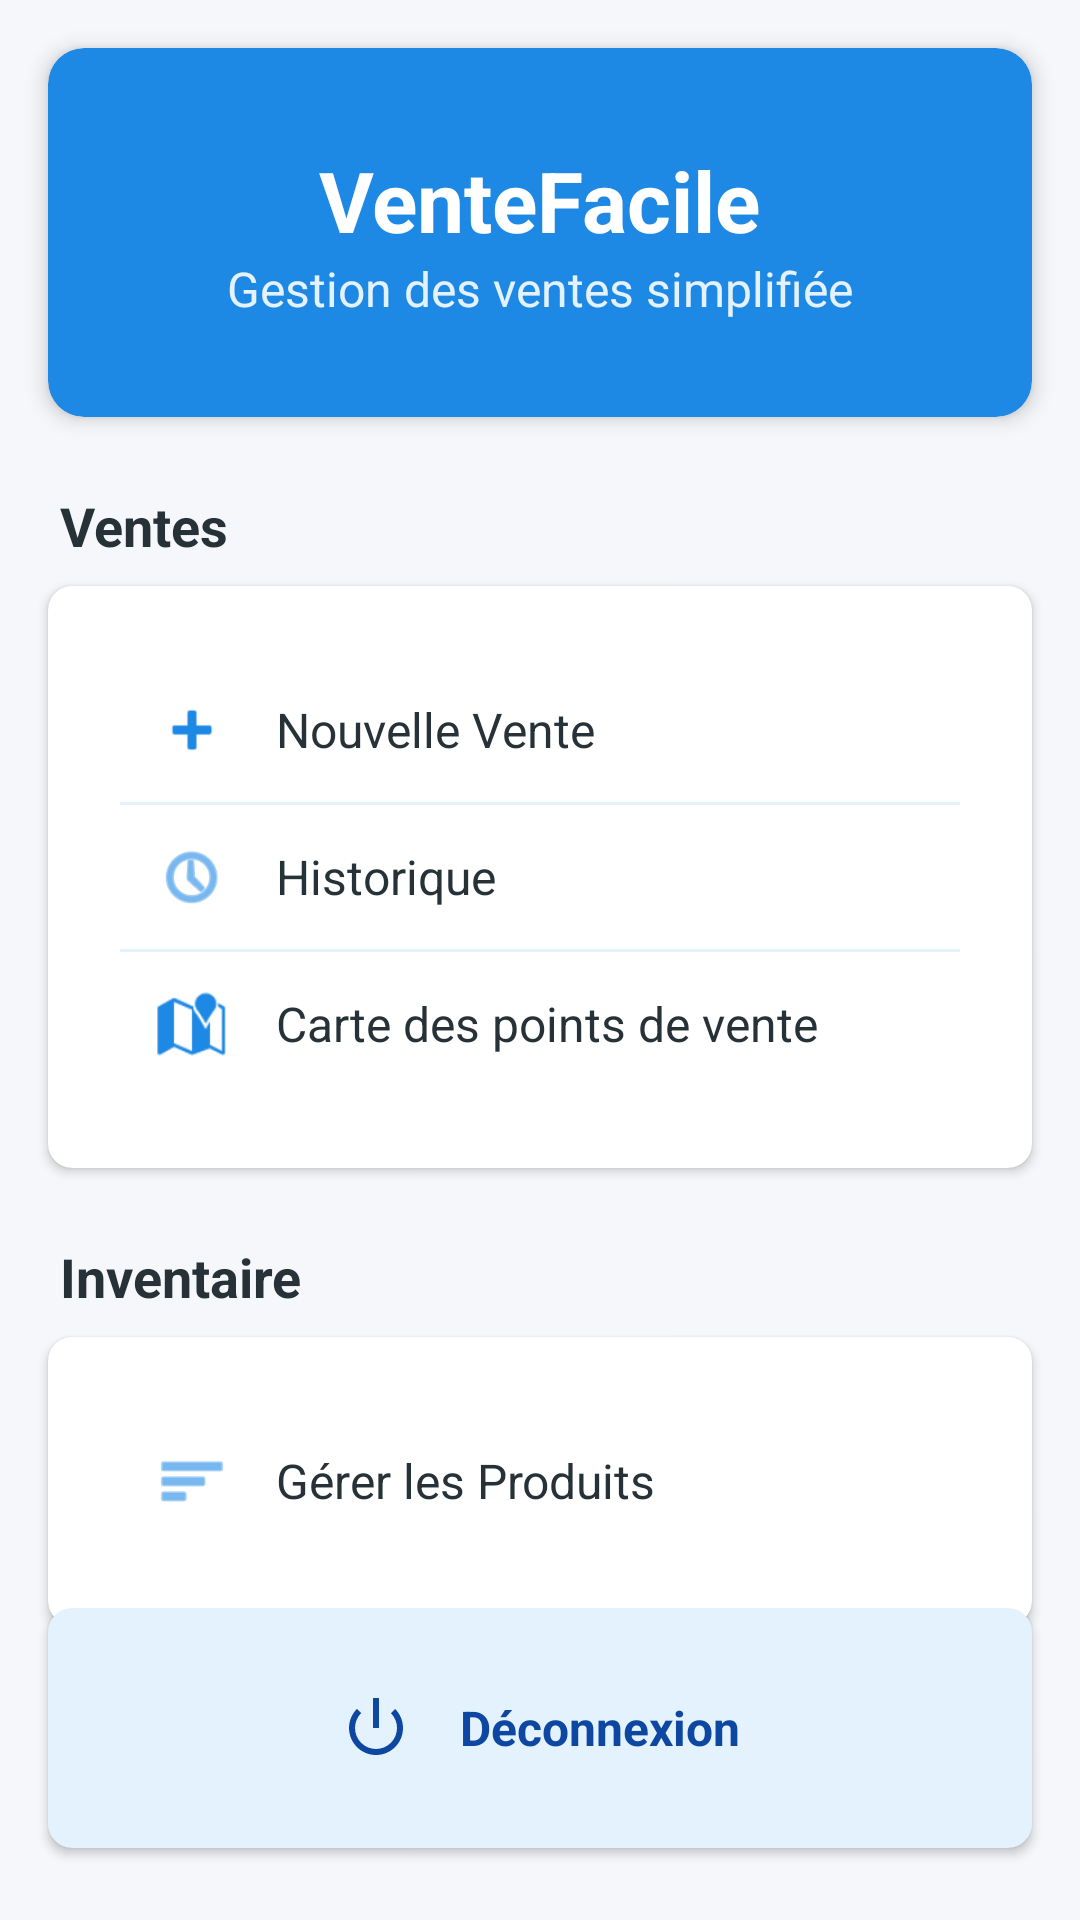

Android layout source for this screen:
<!-- AndroidManifest.xml: activity theme Theme.ProjetAndroid -->
<!-- res/layout/activity_main.xml -->
<?xml version="1.0" encoding="utf-8"?>
<androidx.constraintlayout.widget.ConstraintLayout xmlns:android="http://schemas.android.com/apk/res/android"
    xmlns:app="http://schemas.android.com/apk/res-auto"
    xmlns:tools="http://schemas.android.com/tools"
    android:layout_width="match_parent"
    android:layout_height="match_parent"
    android:background="@color/background"
    tools:context=".MainActivity">

    <androidx.cardview.widget.CardView
        android:id="@+id/cardHeader"
        android:layout_width="match_parent"
        android:layout_height="wrap_content"
        android:layout_margin="16dp"
        app:cardBackgroundColor="@color/primary"
        app:cardCornerRadius="12dp"
        app:cardElevation="4dp"
        app:layout_constraintTop_toTopOf="parent">

        <LinearLayout
            android:layout_width="match_parent"
            android:layout_height="wrap_content"
            android:orientation="vertical"
            android:padding="16dp">

            <TextView
                android:id="@+id/tvTitle"
                android:layout_width="wrap_content"
                android:layout_height="wrap_content"
                android:layout_gravity="center"
                android:text="VenteFacile"
                android:textColor="@color/white"
                android:textSize="28sp"
                android:textStyle="bold" />

            <TextView
                android:id="@+id/tvSubtitle"
                android:layout_width="wrap_content"
                android:layout_height="wrap_content"
                android:layout_gravity="center"
                android:text="Gestion des ventes simplifiée"
                android:textColor="@color/blue_100"
                android:textSize="16sp" />
        </LinearLayout>
    </androidx.cardview.widget.CardView>

    <TextView
        android:id="@+id/tvSalesSection"
        android:layout_width="wrap_content"
        android:layout_height="wrap_content"
        android:layout_marginStart="20dp"
        android:layout_marginTop="24dp"
        android:text="Ventes"
        android:textColor="@color/text_primary"
        android:textSize="18sp"
        android:textStyle="bold"
        app:layout_constraintStart_toStartOf="parent"
        app:layout_constraintTop_toBottomOf="@id/cardHeader" />

    <androidx.cardview.widget.CardView
        android:id="@+id/cardSales"
        android:layout_width="match_parent"
        android:layout_height="wrap_content"
        android:layout_marginHorizontal="16dp"
        android:layout_marginTop="8dp"
        app:cardBackgroundColor="@color/background_card"
        app:cardCornerRadius="8dp"
        app:cardElevation="2dp"
        app:layout_constraintTop_toBottomOf="@id/tvSalesSection">

        <LinearLayout
            android:layout_width="match_parent"
            android:layout_height="wrap_content"
            android:orientation="vertical"
            android:padding="8dp">

            <LinearLayout
                android:id="@+id/btnNewSale"
                android:layout_width="match_parent"
                android:layout_height="wrap_content"
                android:background="?attr/selectableItemBackground"
                android:clickable="true"
                android:focusable="true"
                android:gravity="center_vertical"
                android:orientation="horizontal"
                android:padding="12dp">

                <ImageView
                    android:layout_width="24dp"
                    android:layout_height="24dp"
                    android:src="@android:drawable/ic_input_add"
                    android:tint="@color/primary" />

                <TextView
                    android:layout_width="wrap_content"
                    android:layout_height="wrap_content"
                    android:layout_marginStart="16dp"
                    android:text="Nouvelle Vente"
                    android:textColor="@color/text_primary"
                    android:textSize="16sp" />
            </LinearLayout>

            <View
                android:layout_width="match_parent"
                android:layout_height="1dp"
                android:background="@color/blue_100" />

            <LinearLayout
                android:id="@+id/btnHistory"
                android:layout_width="match_parent"
                android:layout_height="wrap_content"
                android:background="?attr/selectableItemBackground"
                android:clickable="true"
                android:focusable="true"
                android:gravity="center_vertical"
                android:orientation="horizontal"
                android:padding="12dp">

                <ImageView
                    android:layout_width="24dp"
                    android:layout_height="24dp"
                    android:src="@android:drawable/ic_menu_recent_history"
                    android:tint="@color/primary" />

                <TextView
                    android:layout_width="wrap_content"
                    android:layout_height="wrap_content"
                    android:layout_marginStart="16dp"
                    android:text="Historique"
                    android:textColor="@color/text_primary"
                    android:textSize="16sp" />
            </LinearLayout>

            <View
                android:layout_width="match_parent"
                android:layout_height="1dp"
                android:background="@color/blue_100" />

            <LinearLayout
                android:id="@+id/btnSalesMap"
                android:layout_width="match_parent"
                android:layout_height="wrap_content"
                android:background="?attr/selectableItemBackground"
                android:clickable="true"
                android:focusable="true"
                android:gravity="center_vertical"
                android:orientation="horizontal"
                android:padding="12dp">

                <ImageView
                    android:layout_width="24dp"
                    android:layout_height="24dp"
                    android:src="@android:drawable/ic_dialog_map"
                    android:tint="@color/primary" />

                <TextView
                    android:layout_width="wrap_content"
                    android:layout_height="wrap_content"
                    android:layout_marginStart="16dp"
                    android:text="Carte des points de vente"
                    android:textColor="@color/text_primary"
                    android:textSize="16sp" />
            </LinearLayout>
        </LinearLayout>
    </androidx.cardview.widget.CardView>

    <TextView
        android:id="@+id/tvInventorySection"
        android:layout_width="wrap_content"
        android:layout_height="wrap_content"
        android:layout_marginStart="20dp"
        android:layout_marginTop="24dp"
        android:text="Inventaire"
        android:textColor="@color/text_primary"
        android:textSize="18sp"
        android:textStyle="bold"
        app:layout_constraintStart_toStartOf="parent"
        app:layout_constraintTop_toBottomOf="@id/cardSales" />

    <androidx.cardview.widget.CardView
        android:id="@+id/cardInventory"
        android:layout_width="match_parent"
        android:layout_height="wrap_content"
        android:layout_marginHorizontal="16dp"
        android:layout_marginTop="8dp"
        app:cardBackgroundColor="@color/background_card"
        app:cardCornerRadius="8dp"
        app:cardElevation="2dp"
        app:layout_constraintTop_toBottomOf="@id/tvInventorySection">

        <LinearLayout
            android:layout_width="match_parent"
            android:layout_height="wrap_content"
            android:orientation="vertical"
            android:padding="8dp">

            <LinearLayout
                android:id="@+id/btnManageProducts"
                android:layout_width="match_parent"
                android:layout_height="wrap_content"
                android:background="?attr/selectableItemBackground"
                android:clickable="true"
                android:focusable="true"
                android:gravity="center_vertical"
                android:orientation="horizontal"
                android:padding="12dp">

                <ImageView
                    android:layout_width="24dp"
                    android:layout_height="24dp"
                    android:src="@android:drawable/ic_menu_sort_by_size"
                    android:tint="@color/primary" />

                <TextView
                    android:layout_width="wrap_content"
                    android:layout_height="wrap_content"
                    android:layout_marginStart="16dp"
                    android:text="Gérer les Produits"
                    android:textColor="@color/text_primary"
                    android:textSize="16sp" />
            </LinearLayout>
        </LinearLayout>
    </androidx.cardview.widget.CardView>

    <androidx.cardview.widget.CardView
        android:id="@+id/cardAccount"
        android:layout_width="match_parent"
        android:layout_height="wrap_content"
        android:layout_marginHorizontal="16dp"
        android:layout_marginBottom="24dp"
        app:cardBackgroundColor="@color/blue_100"
        app:cardCornerRadius="8dp"
        app:cardElevation="2dp"
        app:layout_constraintBottom_toBottomOf="parent">

        <LinearLayout
            android:id="@+id/btnLogout"
            android:layout_width="match_parent"
            android:layout_height="wrap_content"
            android:background="?attr/selectableItemBackground"
            android:clickable="true"
            android:focusable="true"
            android:gravity="center"
            android:orientation="horizontal"
            android:padding="12dp">

            <ImageView
                android:layout_width="24dp"
                android:layout_height="24dp"
                android:src="@android:drawable/ic_lock_power_off"
                android:tint="@color/primary_dark" />

            <TextView
                android:layout_width="wrap_content"
                android:layout_height="wrap_content"
                android:layout_marginStart="16dp"
                android:text="Déconnexion"
                android:textColor="@color/primary_dark"
                android:textSize="16sp"
                android:textStyle="bold" />
        </LinearLayout>
    </androidx.cardview.widget.CardView>

</androidx.constraintlayout.widget.ConstraintLayout>
<!-- resources referenced by this layout -->
<resources>
  <color name="background">#F5F7FA</color>
  <color name="background_card">#FFFFFF</color>
  <color name="blue_100">#E3F2FD</color>
  <color name="primary">#1E88E5</color>
  <color name="primary_dark">#0D47A1</color>
  <color name="text_primary">#263238</color>
  <color name="white">#FFFFFFFF</color>
  <style name="Theme.ProjetAndroid" parent="Theme.Material3.Light.NoActionBar">
          
          <item name="colorPrimary">@color/primary</item>
          <item name="colorPrimaryVariant">@color/primary_dark</item>
          <item name="colorOnPrimary">@color/white</item>
          
          
          <item name="colorSecondary">@color/accent</item>
          <item name="colorSecondaryVariant">@color/accent_dark</item>
          <item name="colorOnSecondary">@color/white</item>
          
          
          <item name="android:statusBarColor">@color/primary_dark</item>
          <item name="android:navigationBarColor">@color/primary_dark</item>
          
          
          <item name="android:windowBackground">@color/background</item>
          
          
          <item name="materialButtonStyle">@style/Widget.VenteFacile.Button</item>
          <item name="textInputStyle">@style/Widget.VenteFacile.TextInputLayout</item>
          <item name="cardViewStyle">@style/Widget.VenteFacile.CardView</item>
      </style>
  <color name="accent">#64B5F6</color>
  <color name="accent_dark">#2979FF</color>
  <style name="Widget.VenteFacile.Button" parent="Widget.Material3.Button">
          <item name="android:textColor">@color/white</item>
          <item name="android:textAllCaps">false</item>
          <item name="cornerRadius">8dp</item>
          <item name="android:paddingTop">12dp</item>
          <item name="android:paddingBottom">12dp</item>
      </style>
  <style name="Widget.VenteFacile.TextInputLayout" parent="Widget.Material3.TextInputLayout.OutlinedBox">
          <item name="boxStrokeColor">@color/primary</item>
          <item name="hintTextColor">@color/primary</item>
      </style>
  <style name="Widget.VenteFacile.CardView" parent="Widget.Material3.CardView.Elevated">
          <item name="cardCornerRadius">12dp</item>
          <item name="cardElevation">4dp</item>
          <item name="contentPadding">16dp</item>
      </style>
</resources>
